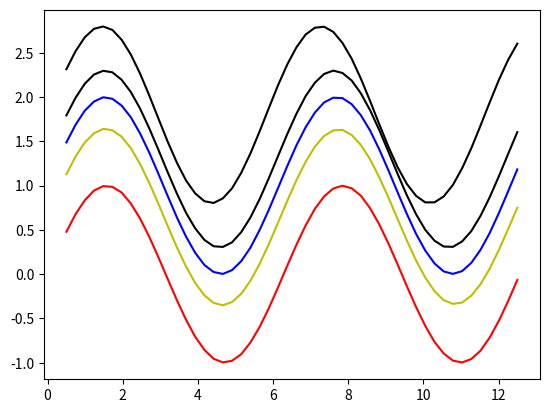

Write the Python code that produced this figure.
import numpy as np
import matplotlib.pyplot as plt
from scipy.interpolate import interp1d
from math import sin,cos

def f1(x): return sin(1.0*x)
def f2(x): return sin(1.02*x)+1
def f3(x): return sin(1.03*x)+1.3
def f4(x): return sin(1.08*x)+1.8

x1 = np.linspace(0,15,100)
y1 = [f1(x) for x in x1]
x2 = np.linspace(0.1,15.1,100)
y2 = [f2(x) for x in x2]
x3 = np.linspace(-0.1,14.9,100)
y3 = [f3(x) for x in x3]
y4 = [f4(x) for x in x3]

x = np.linspace(0.5,12.5,50)

temp = 15.0 
temperature = [10.0,20.0,30.0,40]

f1 = interp1d(x1,y1,bounds_error=False,fill_value=0.0)#'extrapolate')
f2 = interp1d(x2,y2,bounds_error=False,fill_value=0.0)#'extrapolate')
f3 = interp1d(x3,y3,bounds_error=False,fill_value=0.0)#'extrapolate')
f4 = interp1d(x3,y4,bounds_error=False,fill_value=0.0)#'extrapolate')
y1_new = f1(x)
y2_new = f2(x)
y3_new = f3(x)
y4_new = f4(x)
#y3_new[3]*=5

array = np.array([y1_new,y2_new,y3_new,y4_new])

plt.plot(x,array[0],'r-',label=str(temperature[0]))
plt.plot(x,array[1],'b-',label=str(temperature[1]))
plt.plot(x,array[2],'k-',label=str(temperature[2]))
plt.plot(x,array[3],'k-',label=str(temperature[3]))
#plt.legend(loc='best')
#plt.show()
#exit()

invArray = np.transpose(array) 

fullG_array = []
for i in range(len(invArray)):
    g1 = interp1d(temperature,invArray[i],bounds_error=True,kind=len(temperature)-1)
    fullG_array.append(g1(temp))
    #plt.plot(temperature,invArray[i],'bo')#,'r-')
    #plt.plot(temp,g1(temp),'ro')

plt.plot(x,fullG_array,'y-')
plt.show()




